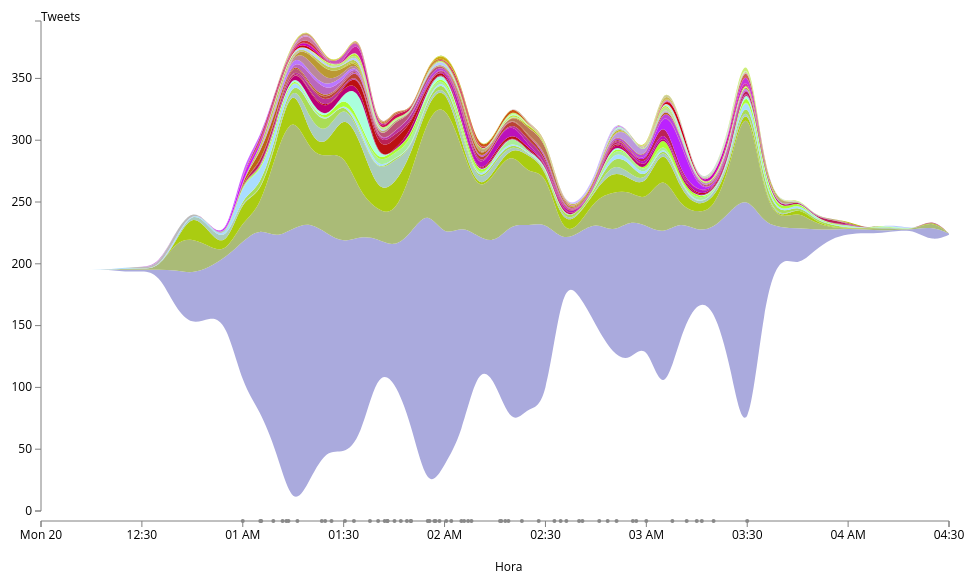
D3 v3 page, settled after 360 driven frames (6 s of simulated time); the page loaded 2 data file(s).


// ── js/streamgraph.js
var t0 = 1390176000000;

function chart(csvpath, options) {
  var options = options || {};
  var interval = options.interval || 1;
  var layers = options.layers || 5;
  var initial_color = options.initial_color || 0xaad;
  var step = options.step || Math.floor(initial_color / layers);
  var color_range = options.color_range ||
    Array.apply(null, Array(layers)).map(function(_, i) {
      return "#" + (initial_color + step * i).toString(16);
    });
  var redirect = options.redirect || false;
  var margin = {top: 50, right: 50, bottom: 50, left: 50};
  var width = document.body.clientWidth - margin.left - margin.right;
  var height = 600 - margin.top - margin.bottom;

  interval = interval * 60000;

  // Show tooltip
  var tooltip = d3.select("body")
    .append("div")
    .attr("class", "tooltip")
    .style("position", "absolute")
    .style("visibility", "hidden");

  var x = d3.time.scale()
    .range([0, width]);

  var y = d3.scale.linear()
    .range([height-10, 0]);

  var z = d3.scale.ordinal()
    .range(color_range);

  var xAxis = d3.svg.axis()
    .scale(x)
    .orient("bottom");

  var yAxis = d3.svg.axis()
    .scale(y)
    .orient("left");

  var yAxisr = d3.svg.axis()
    .scale(y);

  var stack = d3.layout.stack()
    .offset("wiggle")
    .values(function(d) { return d.values; })
    .x(function(d) { return d.date; })
    .y(function(d) { return d.value; });

  var nest = d3.nest()
    .key(function(d) { return d.key; });

  var area = d3.svg.area()
    .interpolate("basis")
    .x (function(d) { return x(d.date); })
    .y0(function(d) { return y(d.y0); })
    .y1(function(d) { return y(d.y0 + d.y); });

  var svg = d3.select(".chart").append("svg")
    .attr("width", width + margin.left + margin.right)
    .attr("height", height + margin.top + margin.bottom)
    .append("g")
    .attr("transform", "translate(" + margin.left + "," + margin.top + ")");
	
  var graph = d3.csv(csvpath, function(data) {
    data.forEach(function(d) {
      d.value = +d.value;
    });
	
    var layers = stack(nest.entries(data));

    x.domain(d3.extent(data, function(d) { return d.date; }));
    y.domain([0, d3.max(data, function(d) { return d.y0 + d.y; })]);

    svg.selectAll(".layer")
      .data(layers)
      .enter().append("path")
      .attr("class", "layer")
      .attr("d", function(d) { return area(d.values); })
      .style("fill", function(d, i) { return z(i); });

    svg.append("g")
      .attr("class", "x axis")
      .attr("transform", "translate(0," + height + ")")
      .call(xAxis);

    svg.append("g")
      .attr("class", "y axis")
      .call(yAxis);

    d3.select(".x.axis")
      .append("text")
      .text("Hora")
      .attr("x", width / 2)
      .attr("y", margin.bottom);

    d3.select(".y.axis")
      .append("text")
      .text("Tweets");

    svg.selectAll(".layer")
      .attr("opacity", 1)
      .on("mouseover", function(d, i) {
        svg.selectAll(".layer").transition()
          .duration(250)
          .attr("opacity", function(d, j) {
            return j != i ? 0.3 : 1;
          })})
      .on("mousemove", function(d, i) {
        coord = d3.mouse(this);
        var i = Math.floor((x.invert(coord[0]).getTime() - t0) / interval);
        var msg = d.key + "<br/>" +
          d.values[i].value + "<br/>" +
          (new Date(i * interval + t0)).toLocaleTimeString();

        d3.select(this)
          .classed("hover", true)
          .attr("stroke", "gray");

        tooltip.html(msg)
          .style("visibility", "visible")
          .style("left", coord[0] + "px")
          .style("top", coord[1] + "px");
      })
      .on("mouseout", function(d, i) {
        svg.selectAll(".layer")
          .transition()
          .duration(250)
          .attr("opacity", "1");
        d3.select(this)
          .classed("hover", false)
          .attr("stroke-width", "0px"), tooltip.style("visibility", "hidden");
      })
      .on("click", function(d) {
        if (redirect) window.location = d.key + ".html";
      })
	  
      // Vertical bar
      /*
      var vertical = d3.select(".chart")
        .append("div")
        .attr("class", "vertical")
        .style("position", "absolute")
        .style("width", "1px")
        .style("height", height + "px")
        .style("top", margin.top + "px")
        .style("bottom", margin.bottom + "px")
        .style("background", "gray");

      d3.select(".chart")
        .on("mousemove", function() {
          px = d3.mouse(this)[0] + 5;
          vertical.style("left", px + "px" );
	  });*/
  });
  
  var events = d3.csv("data/eventos.csv")
	.get(function(error, rows) 
	{ 
		console.log(rows);
		rows.forEach(function(row)
		{
			console.log(x(row.time));
			svg.append("circle")
			  .attr("cx",x(row.time))
			  .attr("cy",height)
			  .attr("r","2")
			  .attr("stroke","none")
			  .attr("stroke-width","3")
			  .attr("fill","#888888")
			  .on("mouseover",
				function()
				{
					this.setAttribute("r",5);
				}
				)
			  .on("mouseout",
				function()
				{
					this.setAttribute("r",2);
				}
				)
				;
/*	
	svg.append("g")
	  .attr("id","event_group");
	  .attr("visibility","hidden")	
	  .append("text")
	  .attr("id","event_text");
	  .attr("x", 0)
	  .attr("y", height)
	  .attr("dy", ".35em")
	  .attr("text-anchor", "middle")
	  .text("evento");

	
	svg.append("rect")
	  .attr("id","event")
	  .attr("x", bbox.x)
      .attr("y", bbox.y)
      .attr("width", bbox.width)
      .attr("height", bbox.height)
	  .attr("rx","4")
	  .attr("ry","4")
      .attr("stroke","none")
      .attr("opacity","0.25")
	  .attr("fill","black")
	  .attr("visibility","hidden");  
	*/				
		})
	});
}


### data: data/eventos.csv
time, event
1390179600000, Inicio de transmision
1390179913000, Pregunta: 'cite 3 medidas concretas para…
1390179930000, 'daremos pescado, pero también la caña d…
1390180145000, 'tenemos que generar miles y miles de tr…
1390180310000, 'me comprometo a dirigir personalmente l…
1390180377000, 'los partidos tradicionales lo han usado…
1390180415000, 'don Johnny ayer usted se sacó de la man…
1390180575000, 'don Otto, usted ha prometido 500000 emp…
1390181010000, 'hay muchos sectores empresariales y pro…
1390181070000, 'don Johnny, ustedes llevan 8 años en el…
1390181183000, 'esos programas que usted defiende están…
1390181423000, 'me huele a chavismo', Piza
1390181583000, 'nos está ofreciendo un bono alimenticio…
1390181869000, 'no quieren que se reduzca la pobreza', …
1390182015000, Villalta cita al papa Francisco
1390182132000, 'No hay un solo pa&iacute;s comunista do…
1390182180000, 'aquí ha habido un debate de etiquetas',…
1390182183000, Villalta hace referencia a propaganda co…
1390182307000, 'no se compare con Figueres y Oduber...'…
1390182420000, 'como que la sele gane los 3 partidos de…
1390182529000, 'No es suficiente inventarse un discurso…
1390182600000, Pregunta: Cite tres medidas concretas pa…
1390182600000, Termina primer bloque del debate
1390182900000, '...meterle la mano en el bolsillo a los…
1390182932000, '...ajuste fiscal simple[...] que lo pag…
1390183018000, 'controlar los gastos.[..] no mas impues…
1390183040000, 'tapar los huecos de la olla', Piza
1390183110000, 'en Costa Rica hay plata, hay dinero per…
1390183230000, 'debatir el tema fiscal dentro de un mar…
1390183320000, 'nos oponemos a más impuestos', Guevara
1390183500000, 'no leyó nuestro plan de gobierno o fue …
1390183549000, 'capacitaciones fantasmas del movimiento…
1390183620000, 'nosotros representamos un equilibrio', …
1390183680000, 'haciendo gala de su preparación como ac…
1390184190000, 'como hacer chocolate sin cacao, como di…
1390184212000, 'veo que esta renaciendo el PLUSC', Vill…
1390184283000, 'Don Jose Maria, confunda pero no ofenda…
1390184340000, '...los 20 mil millones de la trocha', V…
1390184580000, '[las capacitaciones fueron] una tentati…
1390184880000, Villalta habla sobre el tope de cesantía
1390185160000, 'Después de los 4 años que vienen, la ge…
1390185271000, Villalta cita al papa Francisco
1390185373000, 'Con usted la discrepancia no es de impu…
1390185600000, Inicia el tercer bloque (libre)
1390185660000, 'como usted se ha estado contradiciendo …
1390185960000, 'el continuismo provoca corrupción...', …
1390186110000, 'no se arrope con la ropa de los creador…
1390186269000, 'espero de que no se trate de otro barri…
1390186560000, 'nunca en 21 años he tenido ninguna macu…
1390186620000, 'un partido sin rabo que lo majen', Vill…
1390186800000, 'por qué el alcalde de San José [...] ga…
1390187265000, Villalta cita a Manuel Mora Carmen Lyra …
1390187520000, 'el ministerio público no tiene una sola…
1390187700000, 'gobernar es una cosa seria', Piza
1390187790000, 'aquí todo el mundo se hace la vaca muer…
1390188000000, Conclusiones
1390188600000, Finaliza la transmisión